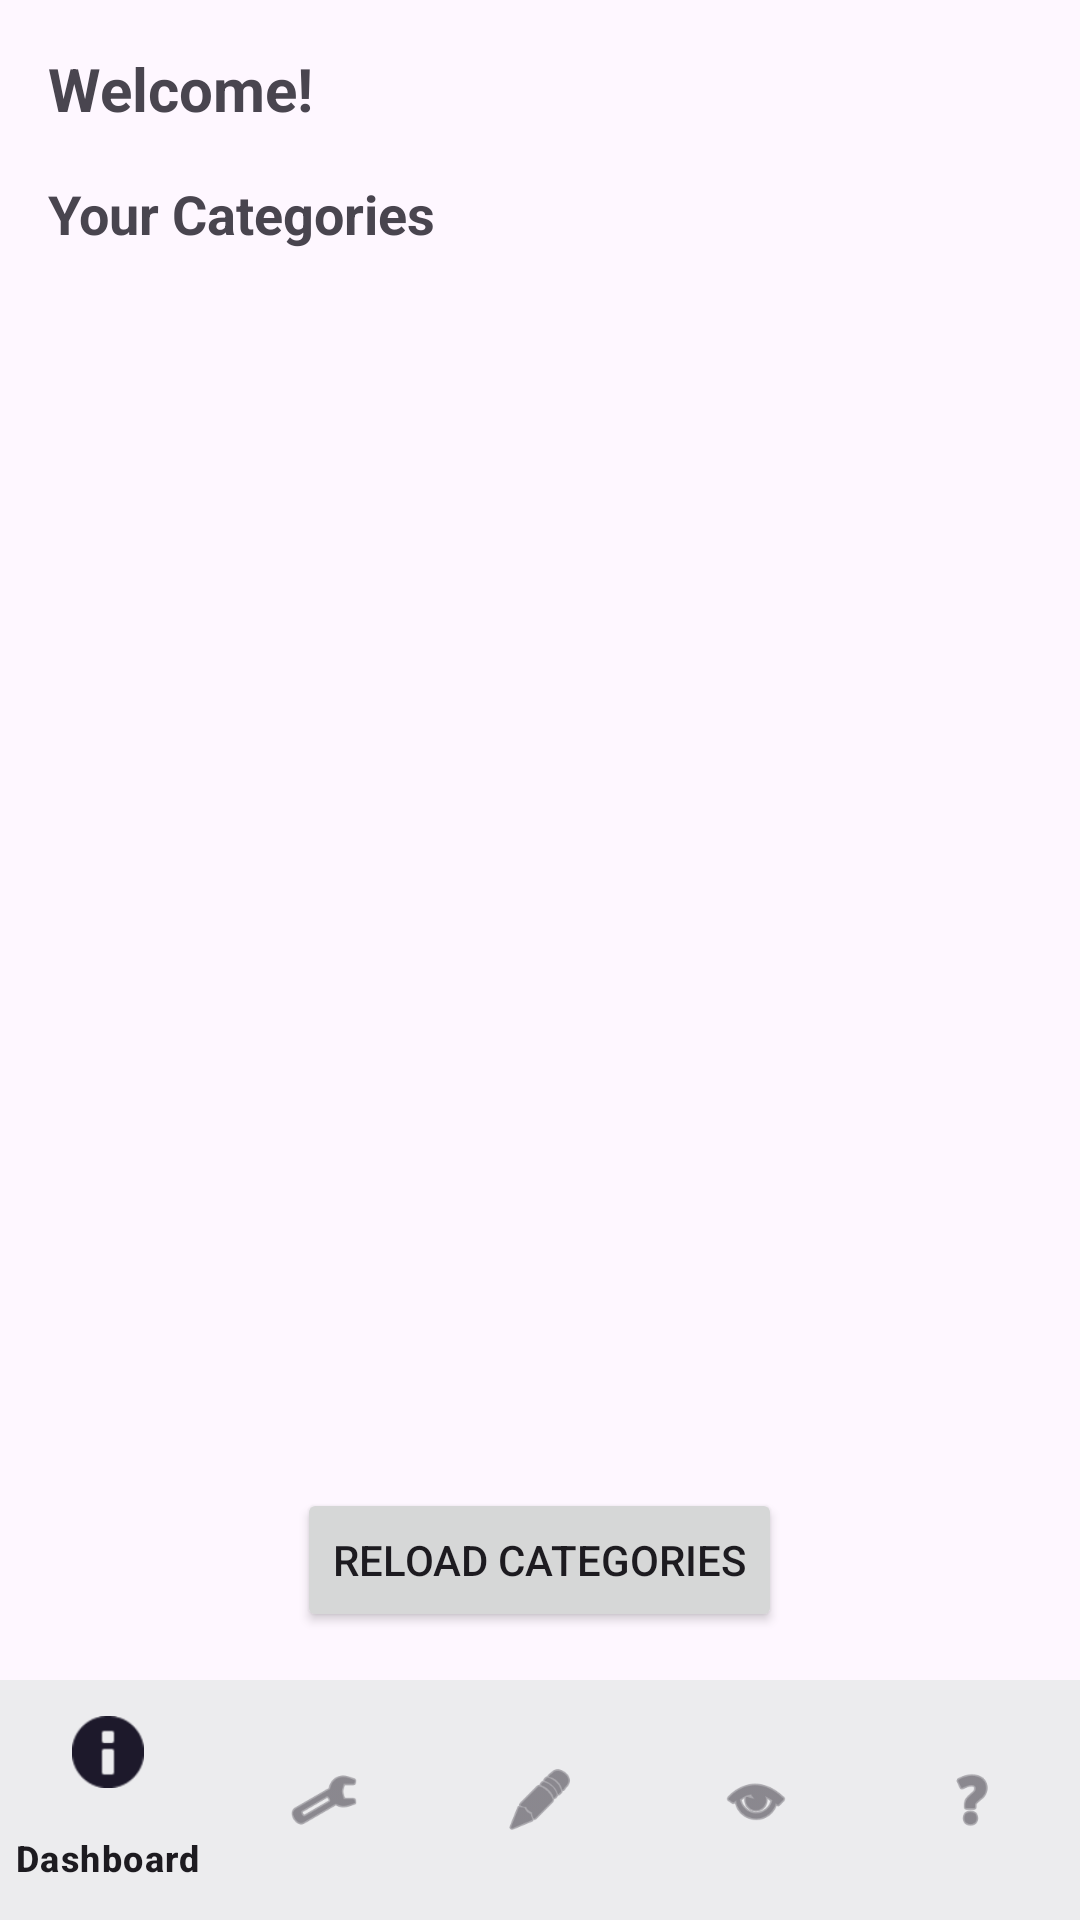

This screen was rendered from an Android layout file. Write that file and the resources it references.
<!-- AndroidManifest.xml: application theme Theme.BudgetWise -->
<!-- res/layout/activity_dashboard.xml -->
<?xml version="1.0" encoding="utf-8"?>

<LinearLayout xmlns:android="http://schemas.android.com/apk/res/android"
    xmlns:app="http://schemas.android.com/apk/res-auto"
    android:layout_width="match_parent"
    android:layout_height="match_parent"
    android:orientation="vertical">

    <LinearLayout
        android:layout_width="match_parent"
        android:layout_height="0dp"
        android:layout_weight="1"
        android:orientation="vertical"
        android:padding="16dp">

        
        <TextView
            android:id="@+id/welcomeText"
            android:layout_width="wrap_content"
            android:layout_height="wrap_content"
            android:text="Welcome!"
            android:textSize="20sp"
            android:textStyle="bold"
            android:layout_marginBottom="16dp"/>

        <TextView
            android:layout_width="wrap_content"
            android:layout_height="wrap_content"
            android:text="Your Categories"
            android:textSize="18sp"
            android:textStyle="bold"
            android:layout_marginBottom="8dp"/>

        <ListView
            android:id="@+id/categoriesListView"
            android:layout_width="match_parent"
            android:layout_height="0dp"
            android:layout_weight="1"/>

        <Button
            android:id="@+id/reloadButton"
            android:layout_width="wrap_content"
            android:layout_height="wrap_content"
            android:text="Reload Categories"
            android:layout_gravity="center_horizontal"
            android:layout_marginTop="8dp"/>
    </LinearLayout>

    <com.google.android.material.bottomnavigation.BottomNavigationView
        android:id="@+id/bottomNavigation"
        android:layout_width="match_parent"
        android:layout_height="wrap_content"
        android:background="?android:attr/windowBackground"
        app:menu="@menu/bottom_nav_menu" />
</LinearLayout>
<!-- resources referenced by this layout -->
<resources>
  <style name="Theme.BudgetWise" parent="Theme.Material3.Light.NoActionBar">
          <item name="colorPrimary">@color/primary</item>
          <item name="colorPrimaryDark">@color/primary_dark</item>
          <item name="colorAccent">@color/accent</item>
      </style>
  <color name="primary">#2E7D32</color>
  <color name="primary_dark">#1B5E20</color>
  <color name="accent">#1565C0</color>
</resources>
